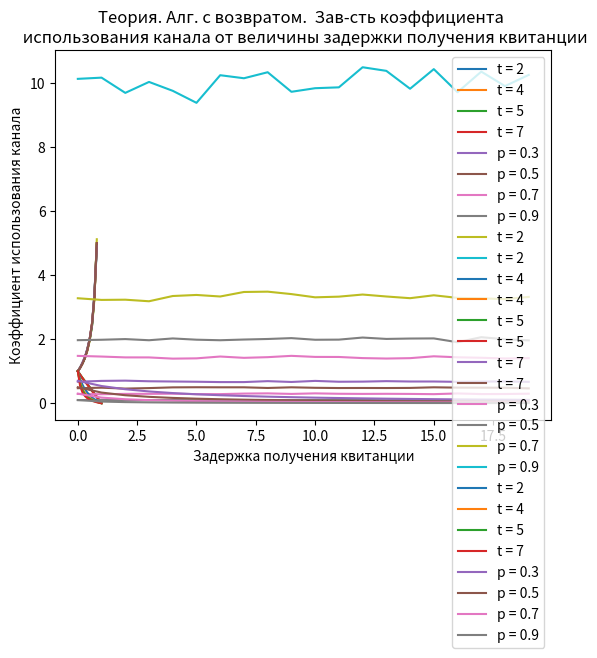

Python code for this plot:
import matplotlib.pyplot as plt
import random
import numpy as np

p = 0
wait_time = 2

n_messages = 1000

def model_with_logs(p, wait_time):
    successMessages = []
    virtual_channels = []

    for i in range(wait_time + 1):
        virtual_channels.append([])

    next_value = 0
    next_values = [i for i in range(wait_time + 1)]
    max_next = 0

    timeTotal = 0

    c = 0

    while len(successMessages) < n_messages:

        for i in range(wait_time + 1):
            max_next = max(max_next, np.max(next_values))
            message = next_values.pop(0)

            temp_p = random.random()
            if message < n_messages:
                c += 1
            status = ' успешно '
            if temp_p > p and message <= n_messages:
               virtual_channels[i].append(message)
               next_values.append(max_next + 1)
            else:
                status = ' ошибка '
                next_values.append(message)
            logStr = str(timeTotal + i) + ') канал №' + str(i) + ', буффер: ' + str(virtual_channels[i]) + ', сообщение №' + str(message) + ' =' + status

            if len(virtual_channels[i]) != 0 and virtual_channels[i][0] == next_value:
                successMessages.append(virtual_channels[i].pop(0))
                logStr += '   |   '+ str(next_value) + ' ---> '
                next_value += 1
            print(logStr)
        timeTotal += wait_time + 1
    timeTotal -= wait_time
    return c / n_messages, n_messages / timeTotal

temp_average, utilization = model_with_logs(p, wait_time)

print(f"Коэффициент использования канала (Практ): {utilization}")
print(f"Коэффициент использования канала (Теор): {(1 - p)}")
print(f"Среднее количество сообщений: {temp_average}")


def model_without_logs(p, wait_time):
    successMessages = []
    virtual_channels = []

    for i in range(wait_time + 1):
        virtual_channels.append([])

    next_value = 0
    next_values = [i for i in range(wait_time + 1)]
    max_next = 0

    timeTotal = 0

    c = 0
    while len(successMessages) < n_messages:
        timeTotal += wait_time + 1
        for i in range(wait_time + 1):
            max_next = max(max_next, np.max(next_values))
            message = next_values.pop(0)

            temp_p = random.random()
            if message < n_messages:
                c += 1

            if temp_p > p and message < n_messages:
                virtual_channels[i].append(message)

                next_values.append(max_next + 1)
            else:
                next_values.append(message)

            if len(virtual_channels[i]) != 0 and virtual_channels[i][0] == next_value:
                successMessages.append(virtual_channels[i].pop(0))
                next_value += 1

    return c / n_messages, n_messages / timeTotal

# 5a
arguments = [i / 10 for i in range(10)] # p
t_array = [2, 4, 5, 7]
for t in t_array:
    values = []
    for i in arguments:
        temp_average, temp_t = model_without_logs(i, t)
        values.append(temp_t)
    plt.plot(arguments, values, label='t = ' + str(t))
plt.legend()
plt.title('Практика. Алг. с вирт. каналами. Зав-сть коэффициента \n использования канала от вероятности ошибки в канале')
plt.xlabel('Вероятность ошибки в канале')
plt.ylabel('Коэффициента использования канала')
plt.show()

#5b
arguments = [i for i in range(20)]
p_array = [0.3, 0.5, 0.7, 0.9]
for p in p_array:
    values = []
    for i in arguments:
        temp_average, temp_t = model_without_logs(p, t)
        values.append(temp_t)

    plt.plot(arguments, values, label='p = ' + str(p))
plt.legend()
plt.title('Практика. Алг. с вирт. каналами. Зав-сть коэффициента \n  использования канала от задержки получения квитанции')
plt.xlabel('Задержка получения квитанции')
plt.ylabel('Коэффициента использования канала')
plt.show()

#5c
arguments = [i / 10 for i in range(9)] # p
t_array = [2, 4, 5, 7]
for t in t_array:
    values = []
    values_2 = []
    for i in arguments:
        temp_average, temp_t = model_without_logs(i, t)
        values.append(temp_average)
        values_2.append((1/(1-i)))
    plt.plot(arguments, values, label='t = ' + str(t))
    plt.plot(arguments, values_2, label='t = ' + str(t))
plt.legend()
plt.title('Практика. Алг. с вирт. каналами. Зав-сть среднего числа \n повторных передач от вероятности ошибки в канале')
plt.xlabel('Вероятность ошибки в канале')
plt.ylabel('Среднее числа повторных передач')
plt.show()

#5d
arguments = [i for i in range(20)]
p_array = [0.3, 0.5, 0.7, 0.9]
for p in p_array:
    values = []
    for i in arguments:
        temp_average, temp_t = model_without_logs(p, t)
        values.append(temp_average)
    plt.plot(arguments, values, label='p = ' + str(p))
plt.legend()
plt.title('Практика. Алг. с вирт. каналами. Зав-сть среднего числа \n повторных передач от величины задержки получения квитанции')
plt.xlabel('Задержка получения квитанции')
plt.ylabel('Среднее числа повторных передач')
plt.show()

#6.1
arguments = [i / 10 for i in range(11)] # p
t_array = [2, 4, 5, 7]
for t in t_array:
    values = []
    for i in arguments:
        temp = (1 - i) / (1 + i * t)
        values.append(temp)

    plt.plot(arguments, values, label='t = ' + str(t))
plt.legend()
plt.title('Теория. Алг. с возвратом.  Зав-сть коэффициента \n использования канала от вероятности ошибки в прямом канале')
plt.xlabel('Вероятность')
plt.ylabel('Коэффициент использования канала')
plt.show()

#6.2
arguments = [i for i in range(20)]
p_array = [0.3, 0.5, 0.7, 0.9]
for p in p_array:
    values = []
    for i in arguments:
        temp = (1 - p) / (1 + p * i)
        values.append(temp)

    plt.plot(arguments, values, label='p = ' + str(p))
plt.legend()
plt.title('Теория. Алг. с возвратом.  Зав-сть коэффициента \n использования канала от величины задержки получения квитанции')
plt.xlabel('Задержка получения квитанции')
plt.ylabel('Коэффициент использования канала')
plt.show()